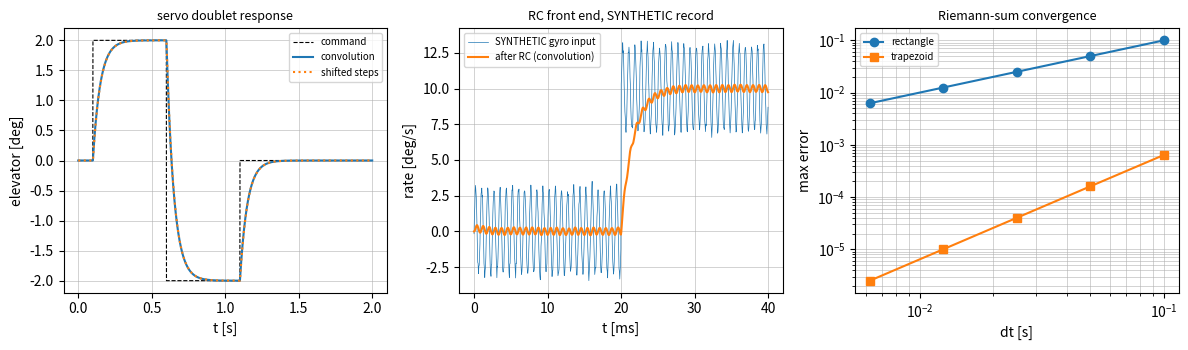

The script that saved this image:
"""P09.02 Convolution & Impulse Response: reference solution.

Discrete convolution from the defining sum, checked against FFT multiplication with zero padding; circular
convolution and the wrap-around error that zero padding prevents; continuous convolution by a Riemann sum
(rectangle and trapezoid rules) against closed forms; the impulse and step response of a first-order
system, used twice: the RC anti-aliasing front end of a MEMS rate gyro and a first-order elevator servo.
The output of any LTI system is the input convolved with the impulse response, so a doublet command, a
step or a synthetic gyro record can be pushed through either system by one convolution.

Conventions:
    * Discrete sequences start at n = 0; ``convolve_direct(x, h)`` returns all len(x) + len(h) - 1 samples.
    * Continuous signals are sampled at t_k = k dt, k = 0 .. N-1, and are zero for t < 0 (causal).
    * A first-order system has transfer function K/(tau s + 1): impulse response (K/tau) e^{-t/tau},
      step response K (1 - e^{-t/tau}).

Run:  python solution.py          (prints the checks and the two examples, writes convolution.png)
Test: AEFS_IMPL=solution pytest curriculum/phase-09/lesson-02-convolution-impulse-response
"""
from __future__ import annotations

from pathlib import Path

import numpy as np


# ---------------------------------------------------------------- discrete convolution

def convolve_direct(x: np.ndarray, h: np.ndarray) -> np.ndarray:
    """Return y[n] = sum_k x[k] h[n - k] for n = 0 .. len(x) + len(h) - 2 (full linear convolution).

    Built from the definition: each input sample x[k] launches a copy of h scaled by x[k] and delayed by k,
    and the copies add (superposition plus time invariance). Cost len(x) * len(h) multiply-adds.
    """
    x = np.asarray(x)
    h = np.asarray(h)
    if len(x) < len(h):                       # loop over the shorter sequence (convolution commutes)
        x, h = h, x
    dtype = np.result_type(x, h, float)
    y = np.zeros(len(x) + len(h) - 1, dtype=dtype)
    for k, hk in enumerate(h):
        y[k:k + len(x)] += hk * x
    return y


def next_power_of_two(n: int) -> int:
    """Return the smallest power of two >= n."""
    return 1 << max(0, int(n - 1).bit_length())


def convolve_fft(x: np.ndarray, h: np.ndarray) -> np.ndarray:
    """Return the full linear convolution by FFT multiplication, zero-padded to a power of two >= N + M - 1.

    The DFT multiplies *circular* convolutions; padding both sequences with zeros to at least N + M - 1
    samples makes the circular and the linear convolution identical (no wrap-around). Real inputs give a
    real result (the tiny imaginary rounding part is dropped).
    """
    x = np.asarray(x)
    h = np.asarray(h)
    n_out = len(x) + len(h) - 1
    L = next_power_of_two(n_out)
    Y = np.fft.fft(x, L) * np.fft.fft(h, L)
    y = np.fft.ifft(Y)[:n_out]
    if np.isrealobj(x) and np.isrealobj(h):
        return y.real
    return y


def circular_convolve(x: np.ndarray, h: np.ndarray, L: int) -> np.ndarray:
    """Return the L-point circular convolution y[n] = sum_k x[k] h[(n - k) mod L], n = 0 .. L-1.

    Sequences shorter than L are zero-padded; longer ones are an error. Equal to the linear convolution
    when L >= len(x) + len(h) - 1; otherwise the tail of the linear result wraps around onto its start.
    """
    x = np.asarray(x, dtype=float)
    h = np.asarray(h, dtype=float)
    if len(x) > L or len(h) > L:
        raise ValueError("sequences longer than the circular length L")
    xp = np.concatenate([x, np.zeros(L - len(x))])
    hp = np.concatenate([h, np.zeros(L - len(h))])
    y = np.zeros(L)
    for k in range(L):
        if xp[k] != 0.0:
            y += xp[k] * np.roll(hp, k)
    return y


def causal_lti_output(h: np.ndarray, x: np.ndarray) -> np.ndarray:
    """Return the first len(x) samples of x * h: the output of the causal LTI system with impulse response h."""
    return convolve_direct(x, h)[: len(x)]


def operation_counts(N: int, M: int) -> tuple[int, int]:
    """Return (direct, fft) real multiply counts for convolving lengths N and M.

    Direct: N * M. FFT: three length-L complex FFTs (two forward, one inverse) at (L/2) log2 L complex
    multiplies each, plus L for the product, with 4 real multiplies per complex one; L = next power of two
    >= N + M - 1. An estimate: it ignores additions, memory traffic and real-input savings.
    """
    L = next_power_of_two(N + M - 1)
    fft_complex = 3 * (L // 2) * int(np.log2(L)) + L
    return N * M, 4 * fft_complex


# ---------------------------------------------------------------- continuous convolution by Riemann sums

def convolve_continuous(f: np.ndarray, g: np.ndarray, dt: float, rule: str = "rect") -> np.ndarray:
    """Return y(t_k) = int_0^{t_k} f(tau) g(t_k - tau) d tau at t_k = k dt, k = 0 .. len(f) - 1.

    ``f`` and ``g`` are samples of causal signals on the same grid. ``rule="rect"`` is dt times the
    discrete convolution (first-order accurate); ``rule="trap"`` removes half of each end-point term
    (the trapezoid rule, second-order accurate for smooth integrands).
    """
    f = np.asarray(f, dtype=float)
    g = np.asarray(g, dtype=float)
    n = len(f)
    c = convolve_direct(f, g[:n])[:n]
    if rule == "rect":
        return dt * c
    if rule == "trap":
        y = dt * (c - 0.5 * (f[0] * g[:n] + f * g[0]))
        y[0] = 0.0
        return y
    raise ValueError("rule must be 'rect' or 'trap'")


def exp_conv_exp(t: np.ndarray, a: float, b: float) -> np.ndarray:
    """Return the closed form of (e^{-at} u) * (e^{-bt} u) = (e^{-at} - e^{-bt}) / (b - a), or t e^{-at} if a == b."""
    t = np.asarray(t, dtype=float)
    if np.isclose(a, b):
        y = t * np.exp(-a * t)
    else:
        y = (np.exp(-a * t) - np.exp(-b * t)) / (b - a)
    return np.where(t >= 0, y, 0.0)


def rect_conv_rect(t: np.ndarray, width: float) -> np.ndarray:
    """Return the closed form of rect * rect for two unit pulses on [0, width): a triangle of height width on [0, 2 width]."""
    t = np.asarray(t, dtype=float)
    return np.clip(width - np.abs(t - width), 0.0, None)


# ---------------------------------------------------------------- first-order systems

def rc_time_constant(R: float, C: float) -> float:
    """Return tau = R C [s] of an RC low-pass, with corner frequency 1/(2 pi tau)."""
    return R * C


def first_order_impulse_response(t: np.ndarray, K: float, tau: float) -> np.ndarray:
    """Return h(t) = (K / tau) e^{-t/tau} u(t), the impulse response of K/(tau s + 1)."""
    t = np.asarray(t, dtype=float)
    return np.where(t >= 0, K / tau * np.exp(-np.clip(t, 0, None) / tau), 0.0)


def first_order_step_response(t: np.ndarray, K: float, tau: float) -> np.ndarray:
    """Return s(t) = K (1 - e^{-t/tau}) u(t), the step response of K/(tau s + 1)."""
    t = np.asarray(t, dtype=float)
    return np.where(t >= 0, K * (1.0 - np.exp(-np.clip(t, 0, None) / tau)), 0.0)


def step_from_impulse(h: np.ndarray, dt: float) -> np.ndarray:
    """Return the running integral s(t_k) = int_0^{t_k} h dt by the trapezoid rule (s[0] = 0)."""
    h = np.asarray(h, dtype=float)
    s = np.zeros_like(h)
    s[1:] = np.cumsum(0.5 * (h[1:] + h[:-1])) * dt
    return s


def impulse_from_step(s: np.ndarray, dt: float) -> np.ndarray:
    """Return h = ds/dt by central differences (one-sided at the ends): the impulse response is the derivative of the step response."""
    s = np.asarray(s, dtype=float)
    h = np.empty_like(s)
    h[1:-1] = (s[2:] - s[:-2]) / (2 * dt)
    h[0] = (s[1] - s[0]) / dt
    h[-1] = (s[-1] - s[-2]) / dt
    return h


def impulse_response_centroid(h: np.ndarray, dt: float) -> float:
    """Return int t h dt / int h dt: the mean delay of a low-pass system (equal to tau for K/(tau s + 1))."""
    h = np.asarray(h, dtype=float)
    t = np.arange(len(h)) * dt
    return float(np.sum(t * h) / np.sum(h))


def sampled_first_order(K: float, tau: float, dt: float, n: int) -> np.ndarray:
    """Return h[n] of the difference equation y[n] = a y[n-1] + (1 - a) K x[n], a = e^{-dt/tau}: the
    sampled-data version of the first-order system (unit DC gain times K; h[n] = (1 - a) K a^n)."""
    a = np.exp(-dt / tau)
    return (1 - a) * K * a ** np.arange(n)


# ---------------------------------------------------------------- the examples (given)

def doublet(t: np.ndarray, amplitude: float, half_period: float, start: float = 0.0) -> np.ndarray:
    """Return a flight-test doublet: +amplitude on [start, start + T), -amplitude on [start + T, start + 2T)."""
    t = np.asarray(t, dtype=float)
    up = (t >= start) & (t < start + half_period)
    down = (t >= start + half_period) & (t < start + 2 * half_period)
    return amplitude * (up.astype(float) - down.astype(float))


def doublet_response_closed_form(t: np.ndarray, K: float, tau: float, amplitude: float, half_period: float,
                                 start: float = 0.0) -> np.ndarray:
    """Return the first-order response to a doublet as a sum of shifted step responses: A[s(t - t0) - 2 s(t - t0 - T) + s(t - t0 - 2T)]."""
    s = lambda tt: first_order_step_response(tt, K, tau)
    T = half_period
    return amplitude * (s(t - start) - 2 * s(t - start - T) + s(t - start - 2 * T))


def synthetic_gyro_record(fs: float = 20000.0, duration: float = 0.2, seed: int = 9) -> tuple[np.ndarray, np.ndarray]:
    """Return (t, omega) [s, deg/s], a SYNTHETIC rate-gyro signal: a 10 deg/s pitch-rate step at 20 ms, a
    3 deg/s vibration line at 1200 Hz and 0.2 deg/s rms white noise (seeded). Not a measurement."""
    rng = np.random.default_rng(seed)
    t = np.arange(0.0, duration, 1.0 / fs)
    omega = 10.0 * (t >= 0.02) + 3.0 * np.sin(2 * np.pi * 1200.0 * t) + 0.2 * rng.standard_normal(len(t))
    return t, omega


def main(out_dir: str | Path = ".") -> None:
    """Print the convolution checks and the RC and servo examples; save convolution.png."""
    import matplotlib

    matplotlib.use("Agg")
    import matplotlib.pyplot as plt

    out_dir = Path(out_dir)
    out_dir.mkdir(parents=True, exist_ok=True)
    rng = np.random.default_rng(2)

    x, h = rng.standard_normal(1000), rng.standard_normal(200)
    yd, yf = convolve_direct(x, h), convolve_fft(x, h)
    print(f"direct vs FFT (zero-padded to {next_power_of_two(1199)}): max difference {np.max(np.abs(yd - yf)):.2e}")
    yc = circular_convolve(x, h, 1000)
    print(f"circular convolution with L = 1000 (no padding): max error against linear {np.max(np.abs(yc - yd[:1000])):.2f};"
          f" wrap-around region first {len(h) - 1} samples; error after it {np.max(np.abs(yc[199:] - yd[199:1000])):.1e}")
    for N, M in ((100, 10), (1000, 100), (10000, 1000), (100000, 1000)):
        d, f = operation_counts(N, M)
        print(f"  multiplies N = {N:6d}, M = {M:4d}: direct {d:.2e}, FFT {f:.2e}")

    # continuous convolution: convergence
    print("\n(e^-t u) * (e^-3t u) on [0, 8] s by Riemann sum: max error against (e^-t - e^-3t)/2")
    errs = []
    for dt in (0.1, 0.05, 0.025, 0.0125):
        t = np.arange(0.0, 8.0, dt)
        exact = exp_conv_exp(t, 1.0, 3.0)
        er = np.max(np.abs(convolve_continuous(np.exp(-t), np.exp(-3 * t), dt, "rect") - exact))
        et = np.max(np.abs(convolve_continuous(np.exp(-t), np.exp(-3 * t), dt, "trap") - exact))
        errs.append((er, et))
        print(f"  dt = {dt:7.4f}: rectangle {er:.3e}, trapezoid {et:.3e}")
    print(f"  observed order (last halving): rectangle {np.log2(errs[-2][0] / errs[-1][0]):.2f},"
          f" trapezoid {np.log2(errs[-2][1] / errs[-1][1]):.2f}")

    # RC front end of a gyro
    R, C = 1.6e3, 1.0e-6
    tau = rc_time_constant(R, C)
    fs = 20000.0
    dt = 1.0 / fs
    t = np.arange(0.0, 0.02, dt)
    hrc = first_order_impulse_response(t, 1.0, tau)
    s_conv = convolve_continuous(hrc, np.ones_like(t), dt, "trap")
    print(f"\nRC front end R = {R / 1e3:.1f} kohm, C = {C * 1e6:.1f} uF: tau = {tau * 1e3:.2f} ms, corner {1 / (2 * np.pi * tau):.1f} Hz")
    print(f"  step by convolution vs 1 - e^(-t/tau): max error {np.max(np.abs(s_conv - first_order_step_response(t, 1.0, tau))):.2e}"
          f" (dt = {dt * 1e6:.0f} us)")
    print(f"  impulse-response centroid {impulse_response_centroid(first_order_impulse_response(np.arange(0, 0.05, dt), 1.0, tau), dt) * 1e3:.3f} ms (tau)")
    tg, wg = synthetic_gyro_record(fs)
    wf = convolve_continuous(wg, first_order_impulse_response(tg, 1.0, tau), dt, "trap")
    late = tg > 0.1
    vib = lambda sig: np.sqrt(2) * np.std(sig[late] - np.mean(sig[late]))
    gain_1200 = 1 / np.sqrt(1 + (2 * np.pi * 1200 * tau) ** 2)
    print(f"  SYNTHETIC gyro record: 1200 Hz line + noise amplitude ~ {vib(wg):.2f} deg/s before, {vib(wf):.2f} deg/s after the RC"
          f" (|H(1200 Hz)| = {gain_1200:.3f}); mean rate after the step {np.mean(wf[late]):.3f} deg/s")
    wf_r = convolve_continuous(wg, first_order_impulse_response(tg, 1.0, tau), dt, "rect")
    print(f"  same record with the rectangle rule: mean rate after the step {np.mean(wf_r[late]):.3f} deg/s"
          f" (DC-gain bias {100 * (np.mean(wf_r[late]) / np.mean(wf[late]) - 1):.1f} %)")

    # first-order elevator servo
    K, tau_s = 1.0, 0.05
    dts = 1e-3
    ts = np.arange(0.0, 2.0, dts)
    cmd = doublet(ts, 2.0, 0.5, start=0.1)
    hs = first_order_impulse_response(ts, K, tau_s)
    ys = convolve_continuous(cmd, hs, dts, "trap")
    yc_s = doublet_response_closed_form(ts, K, tau_s, 2.0, 0.5, start=0.1)
    ys_r = convolve_continuous(cmd, hs, dts, "rect")
    print(f"\nelevator servo K/(tau s + 1), tau = {tau_s * 1e3:.0f} ms: 2 deg doublet, 0.5 s per half")
    print(f"  convolution vs sum of shifted steps (dt = 1 ms): max error rectangle {np.max(np.abs(ys_r - yc_s)):.3e} deg,"
          f" trapezoid {np.max(np.abs(ys - yc_s)):.3e} deg")
    for d in (2e-3, 5e-4):
        tt = np.arange(0.0, 2.0, d)
        e_tr = np.max(np.abs(convolve_continuous(doublet(tt, 2.0, 0.5, 0.1), first_order_impulse_response(tt, K, tau_s), d, "trap")
                             - doublet_response_closed_form(tt, K, tau_s, 2.0, 0.5, 0.1)))
        print(f"    trapezoid at dt = {d * 1e3:.1f} ms: max error {e_tr:.3e} deg")
    print(f"  peak surface deflection {yc_s.max():.4f} deg at t = {ts[np.argmax(yc_s)]:.3f} s; minimum {yc_s.min():.4f} deg")
    print(f"  sampled difference equation at dt = 1 ms: h[0] = {sampled_first_order(K, tau_s, dts, 3)[0]:.5f},"
          f" continuous h(0) dt = {K / tau_s * dts:.5f}")

    fig, axes = plt.subplots(1, 3, figsize=(12, 3.6))
    axes[0].plot(ts, cmd, "k--", lw=0.8, label="command")
    axes[0].plot(ts, ys, label="convolution")
    axes[0].plot(ts, yc_s, ":", label="shifted steps")
    axes[0].set_xlabel("t [s]"); axes[0].set_ylabel("elevator [deg]"); axes[0].legend(fontsize=7); axes[0].grid(lw=0.4)
    axes[0].set_title("servo doublet response", fontsize=9)
    m = tg < 0.04
    axes[1].plot(tg[m] * 1e3, wg[m], lw=0.5, label="SYNTHETIC gyro input")
    axes[1].plot(tg[m] * 1e3, wf[m], label="after RC (convolution)")
    axes[1].set_xlabel("t [ms]"); axes[1].set_ylabel("rate [deg/s]"); axes[1].legend(fontsize=7); axes[1].grid(lw=0.4)
    axes[1].set_title("RC front end, SYNTHETIC record", fontsize=9)
    dts_list = np.array([0.1, 0.05, 0.025, 0.0125, 0.00625])
    er, et = [], []
    for d in dts_list:
        tt = np.arange(0.0, 8.0, d)
        ex = exp_conv_exp(tt, 1.0, 3.0)
        er.append(np.max(np.abs(convolve_continuous(np.exp(-tt), np.exp(-3 * tt), d, "rect") - ex)))
        et.append(np.max(np.abs(convolve_continuous(np.exp(-tt), np.exp(-3 * tt), d, "trap") - ex)))
    axes[2].loglog(dts_list, er, "o-", label="rectangle")
    axes[2].loglog(dts_list, et, "s-", label="trapezoid")
    axes[2].set_xlabel("dt [s]"); axes[2].set_ylabel("max error"); axes[2].legend(fontsize=7); axes[2].grid(True, which="both", lw=0.4)
    axes[2].set_title("Riemann-sum convergence", fontsize=9)
    fig.tight_layout()
    fig.savefig(out_dir / "convolution.png", dpi=150)
    plt.close(fig)
    print(f"\nsaved {out_dir / 'convolution.png'}")


if __name__ == "__main__":
    import sys

    main(sys.argv[1] if len(sys.argv) > 1 else ".")
